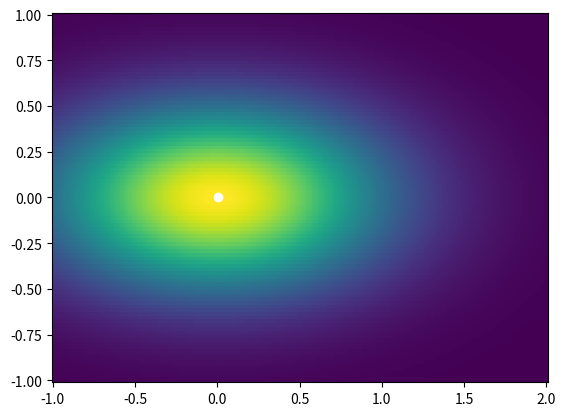

Reproduce this figure in Python.
__author__ = 'alansanders'

import numpy as np
from scipy.optimize import curve_fit


def find_centroid(img, x=None, y=None, threshold=None):
    """
    Find the centroid of an image using image moments.

    Note that x and y in this case are defined as img[y][x], where x

    :param img: 2d numpy array of the image
    :param x: 1d numpy array corresponding to the rows of the image
    :param y: 1d numpy array corresponding to the columns of the image
    :param threshold: bottom fraction of the background-subtracted image to remove
                      before calculating image moments
    :return: Returns the x and y centroids

    :rtype : float, float
    """
    img = img.copy()  # img is copied since it is later modified
    # get x and y or create if necessary (pixel coordinates)
    if x is None:
        x = np.arange(img.shape[-1])
    elif y is None:
        y = np.arange(img.shape[-2])
    if img.shape != (y.size, x.size):
        raise ValueError('Shape of img(y,x) does not match (x,y)')
    # remove background - the maximum value of the outer array elements and threshold to 0
    bkgd = np.concatenate((img[0, :],  # bottom
                           img[-1, :],  # top
                           img[:, 0].flatten(),  # left
                           img[:, -1].flatten())  # right
                          ).max()
    img *= (img - bkgd >= 0)
    # apply threshold
    if threshold is not None:
        threshold = threshold*img.max() + (1 - threshold)*img.min()  # n(x-y)+y = nx +y(1-n)
        img *= (img >= threshold)
    # calculate moments
    m10 = np.sum(y.reshape(img.shape[0], 1) * img)
    m01 = np.sum(x.reshape(1, img.shape[1]) * img)
    m00 = np.sum(img)
    centroid_x = m01 / m00
    centroid_y = m10 / m00
    return centroid_x, centroid_y


gaussian = lambda x, bkgd, A, x0, sigma: bkgd + A * np.exp(-(x - x0) ** 2 / sigma ** 2)


def measure_fwhm(img, x=None, y=None, return_curve=False):
    if x is None:
        x = np.arange(img.shape[-1])
    if y is None:
        y = np.arange(img.shape[-2])
    # create initial guess parameters for gaussian fit
    cx, cy = find_centroid(img, x, y)
    xdata = np.sum(img, axis=0)
    ydata = np.sum(img, axis=1)
    p0_x = [xdata.min(), xdata.max() - xdata.min(), cx, (x.max() - x.min()) / 2]
    p0_y = [ydata.min(), ydata.max() - ydata.min(), cy, (y.max() - y.min()) / 2]
    popt_x, pcov_x = curve_fit(gaussian, x, xdata, p0_x)
    popt_y, pcov_y = curve_fit(gaussian, y, ydata, p0_y)
    fwhm_x = 2 * np.sqrt(2 * np.log(2)) * popt_x[3]
    fwhm_y = 2 * np.sqrt(2 * np.log(2)) * popt_y[3]
    if return_curve:
        return fwhm_x, fwhm_y, xdata, ydata, popt_x, popt_y
    else:
        return fwhm_x, fwhm_y


if __name__ == '__main__':
    import matplotlib.pyplot as plt
    x = np.linspace(-1, 2, 200)
    y = np.linspace(-1, 1, 100)
    xx, yy = np.meshgrid(x, y)
    img = gaussian(xx,0,1,0,1) * gaussian(yy,0,1,0,0.5)
    plt.pcolormesh(x,y,img)

    cx, cy = find_centroid(img, x, y)
    print(cy, cy)
    plt.plot([cx], [cy], 'wo')

    plt.show()